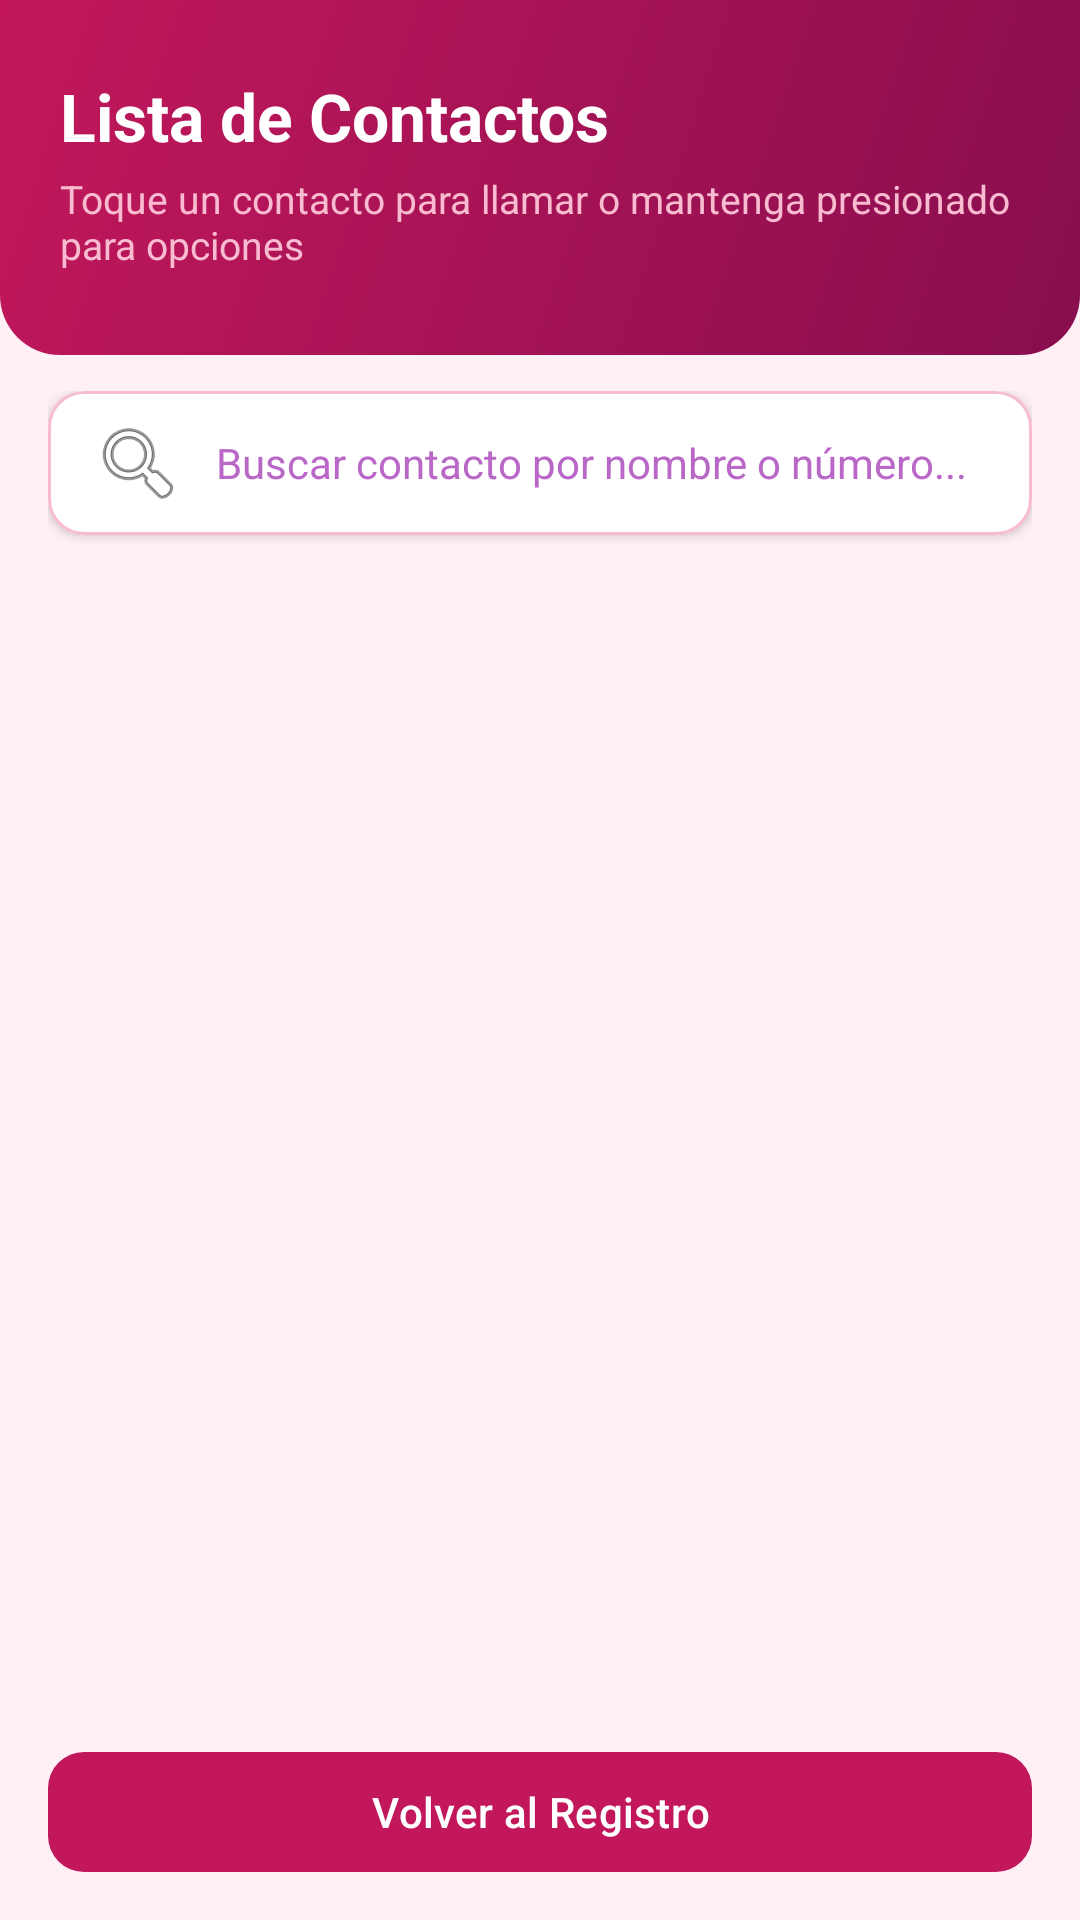

Layout XML and referenced resources for this Android screen:
<!-- AndroidManifest.xml: application theme Theme.PM01E13142 -->
<!-- res/layout/activity_lista.xml -->
<?xml version="1.0" encoding="utf-8"?>
<LinearLayout xmlns:android="http://schemas.android.com/apk/res/android"
    xmlns:app="http://schemas.android.com/apk/res-auto"
    android:layout_width="match_parent"
    android:layout_height="match_parent"
    android:background="@color/bg_app"
    android:orientation="vertical">

    
    <LinearLayout
        android:layout_width="match_parent"
        android:layout_height="wrap_content"
        android:background="@drawable/bg_header"
        android:orientation="vertical"
        android:paddingHorizontal="20dp"
        android:paddingTop="24dp"
        android:paddingBottom="28dp">

        <TextView
            android:layout_width="match_parent"
            android:layout_height="wrap_content"
            android:text="Lista de Contactos"
            android:textColor="@color/white"
            android:textSize="22sp"
            android:textStyle="bold" />

        <TextView
            android:layout_width="match_parent"
            android:layout_height="wrap_content"
            android:layout_marginTop="4dp"
            android:text="Toque un contacto para llamar o mantenga presionado para opciones"
            android:textColor="#F8BBD0"
            android:textSize="13sp" />
    </LinearLayout>

    
    <LinearLayout
        android:layout_width="match_parent"
        android:layout_height="match_parent"
        android:orientation="vertical"
        android:paddingHorizontal="16dp"
        android:paddingTop="12dp"
        android:paddingBottom="12dp">

        
        <com.google.android.material.card.MaterialCardView
            android:layout_width="match_parent"
            android:layout_height="wrap_content"
            android:layout_marginBottom="12dp"
            app:cardBackgroundColor="@color/card_bg"
            app:cardCornerRadius="12dp"
            app:cardElevation="2dp"
            app:strokeColor="#F8BBD0"
            app:strokeWidth="1dp">

            <EditText
                android:id="@+id/etBuscar"
                android:layout_width="match_parent"
                android:layout_height="48dp"
                android:background="@android:color/transparent"
                android:drawableStart="@android:drawable/ic_menu_search"
                android:drawablePadding="10dp"
                android:hint="Buscar contacto por nombre o número..."
                android:inputType="text"
                android:paddingHorizontal="14dp"
                android:textColor="@color/text_primary"
                android:textColorHint="@color/text_hint"
                android:textSize="14sp" />
        </com.google.android.material.card.MaterialCardView>

        
        <ListView
            android:id="@+id/listContactos"
            android:layout_width="match_parent"
            android:layout_height="0dp"
            android:layout_weight="1"
            android:clipToPadding="false"
            android:divider="@android:color/transparent"
            android:dividerHeight="8dp"
            android:paddingVertical="4dp" />

        
        <com.google.android.material.button.MaterialButton
            android:id="@+id/btnAtras"
            android:layout_width="match_parent"
            android:layout_height="48dp"
            android:layout_marginTop="8dp"
            android:text="Volver al Registro"
            android:textColor="@color/white"
            app:backgroundTint="@color/primary"
            app:cornerRadius="12dp" />

    </LinearLayout>

</LinearLayout>
<!-- resources referenced by this layout -->
<resources>
  <color name="bg_app">#FFF0F5</color>
  <color name="card_bg">#FFFFFF</color>
  <color name="primary">#C2185B</color>
  <color name="text_hint">#BA68C8</color>
  <color name="text_primary">#3E2723</color>
  <color name="white">#FFFFFF</color>
  <!-- drawable bg_header (drawable) -->
  <?xml version="1.0" encoding="utf-8"?>
  <shape xmlns:android="http://schemas.android.com/apk/res/android"
      android:shape="rectangle">
      <gradient
          android:angle="135"
          android:startColor="#880E4F"
          android:endColor="#C2185B" />
      <corners
          android:bottomLeftRadius="20dp"
          android:bottomRightRadius="20dp" />
  </shape>
  <style name="Theme.PM01E13142" parent="Base.Theme.PM01E13142" />
  <style name="Base.Theme.PM01E13142" parent="Theme.Material3.DayNight.NoActionBar">
          <item name="colorPrimary">@color/primary</item>
          <item name="colorSecondary">@color/color_accent</item>
          <item name="android:statusBarColor">@color/primary_dark</item>
          <item name="android:windowBackground">@color/bg_app</item>
      </style>
  <color name="color_accent">#E91E63</color>
  <color name="primary_dark">#880E4F</color>
</resources>
